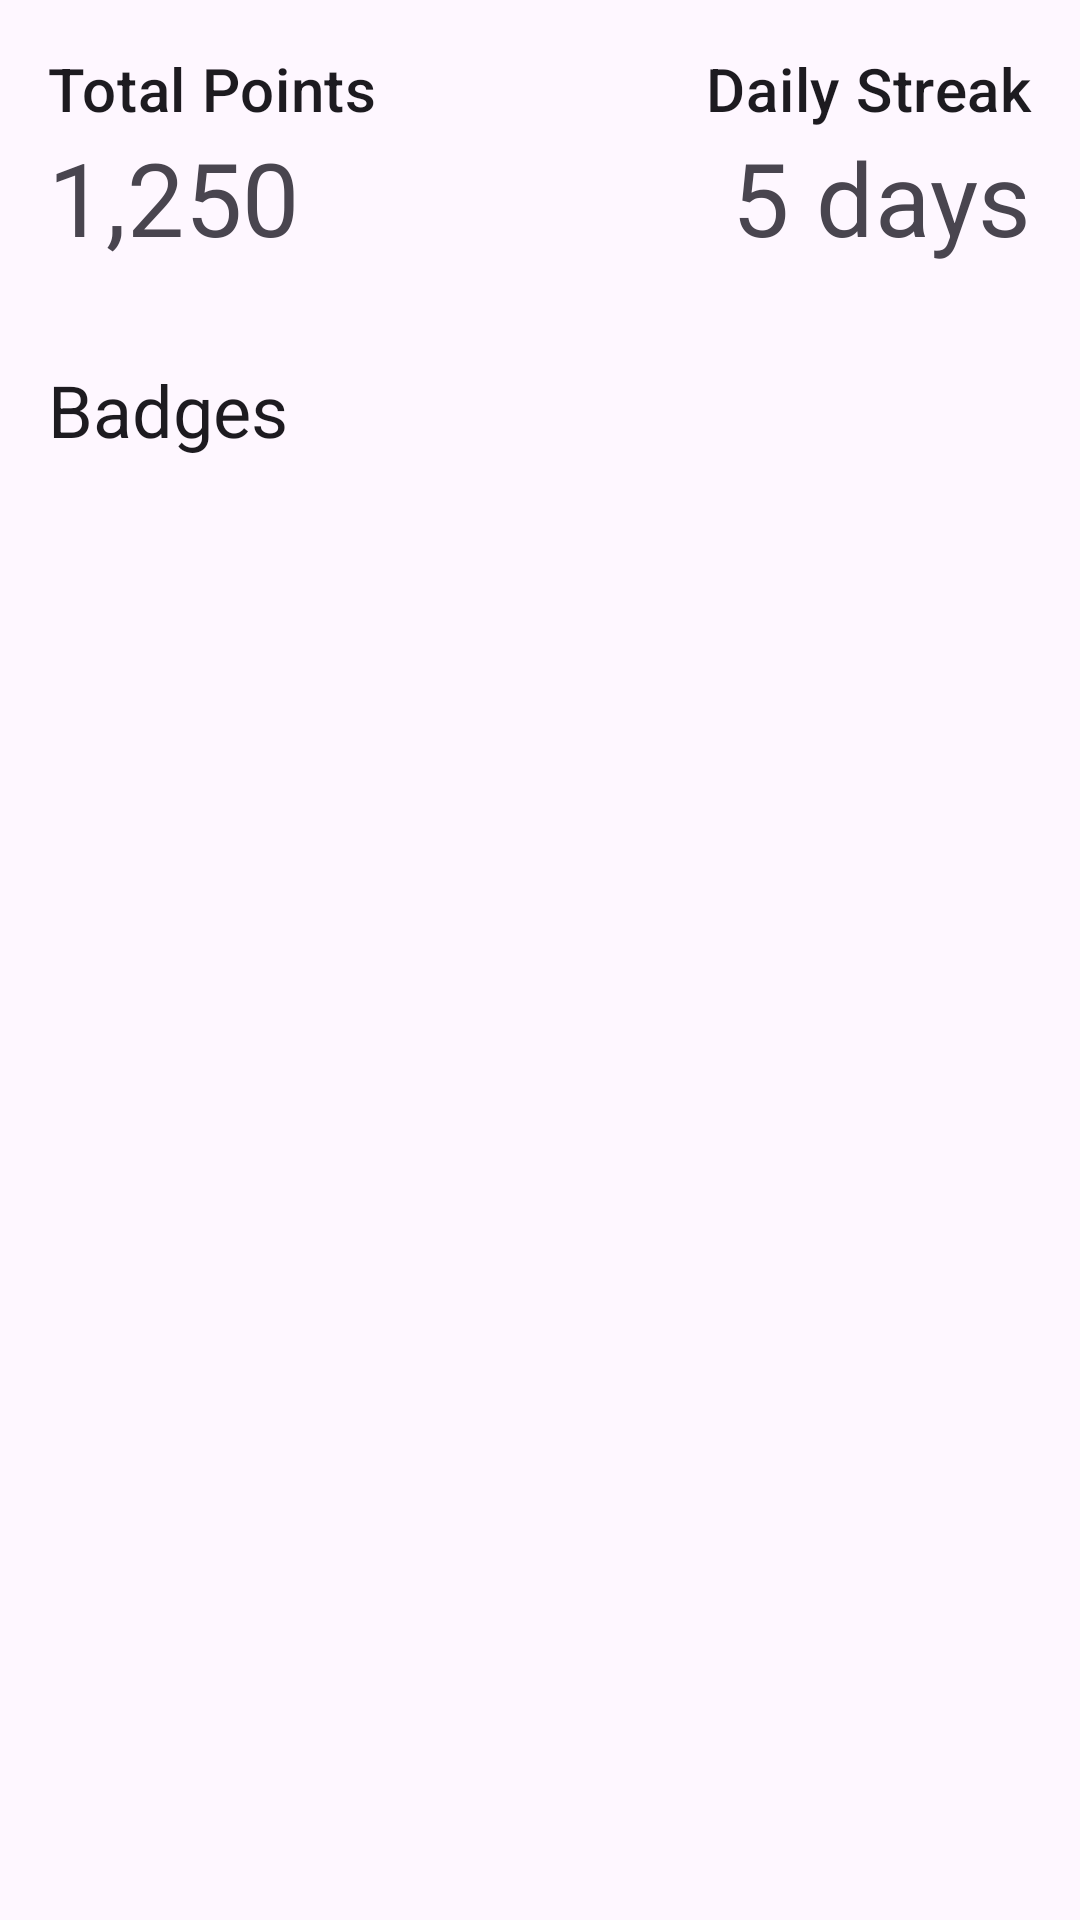

Android layout source for this screen:
<!-- AndroidManifest.xml: application theme Theme.AharUI -->
<!-- res/layout/fragment_rewards.xml -->
<?xml version="1.0" encoding="utf-8"?>
<androidx.constraintlayout.widget.ConstraintLayout xmlns:android="http://schemas.android.com/apk/res/android"
    xmlns:app="http://schemas.android.com/apk/res-auto"
    xmlns:tools="http://schemas.android.com/tools"
    android:layout_width="match_parent"
    android:layout_height="match_parent"
    tools:context=".ui.profile.RewardsFragment">

    <TextView
        android:id="@+id/points_label_textview"
        android:layout_width="wrap_content"
        android:layout_height="wrap_content"
        android:layout_marginStart="16dp"
        android:layout_marginTop="16dp"
        android:text="Total Points"
        android:textAppearance="@style/TextAppearance.MaterialComponents.Headline6"
        app:layout_constraintStart_toStartOf="parent"
        app:layout_constraintTop_toTopOf="parent" />

    <TextView
        android:id="@+id/points_textview"
        android:layout_width="wrap_content"
        android:layout_height="wrap_content"
        android:text="1,250"
        android:textAppearance="@style/TextAppearance.MaterialComponents.Headline4"
        app:layout_constraintStart_toStartOf="@+id/points_label_textview"
        app:layout_constraintTop_toBottomOf="@+id/points_label_textview" />

    <TextView
        android:id="@+id/streak_label_textview"
        android:layout_width="wrap_content"
        android:layout_height="wrap_content"
        android:layout_marginTop="16dp"
        android:layout_marginEnd="16dp"
        android:text="Daily Streak"
        android:textAppearance="@style/TextAppearance.MaterialComponents.Headline6"
        app:layout_constraintEnd_toEndOf="parent"
        app:layout_constraintTop_toTopOf="parent" />

    <TextView
        android:id="@+id/streak_textview"
        android:layout_width="wrap_content"
        android:layout_height="wrap_content"
        android:text="5 days"
        android:textAppearance="@style/TextAppearance.MaterialComponents.Headline4"
        app:layout_constraintEnd_toEndOf="@+id/streak_label_textview"
        app:layout_constraintTop_toBottomOf="@+id/streak_label_textview" />

    <TextView
        android:id="@+id/badges_label_textview"
        android:layout_width="wrap_content"
        android:layout_height="wrap_content"
        android:layout_marginTop="32dp"
        android:text="Badges"
        android:textAppearance="@style/TextAppearance.MaterialComponents.Headline5"
        app:layout_constraintStart_toStartOf="@+id/points_textview"
        app:layout_constraintTop_toBottomOf="@+id/points_textview" />

    <androidx.recyclerview.widget.RecyclerView
        android:id="@+id/badges_recyclerview"
        android:layout_width="0dp"
        android:layout_height="0dp"
        android:layout_marginTop="16dp"
        app:layout_constraintBottom_toBottomOf="parent"
        app:layout_constraintEnd_toEndOf="parent"
        app:layout_constraintStart_toStartOf="parent"
        app:layout_constraintTop_toBottomOf="@+id/badges_label_textview" />

</androidx.constraintlayout.widget.ConstraintLayout>
<!-- resources referenced by this layout -->
<resources>
  <style name="Theme.AharUI" parent="Base.Theme.AharUI" />
  <style name="Base.Theme.AharUI" parent="Theme.Material3.DayNight.NoActionBar">
          
          
      </style>
</resources>
